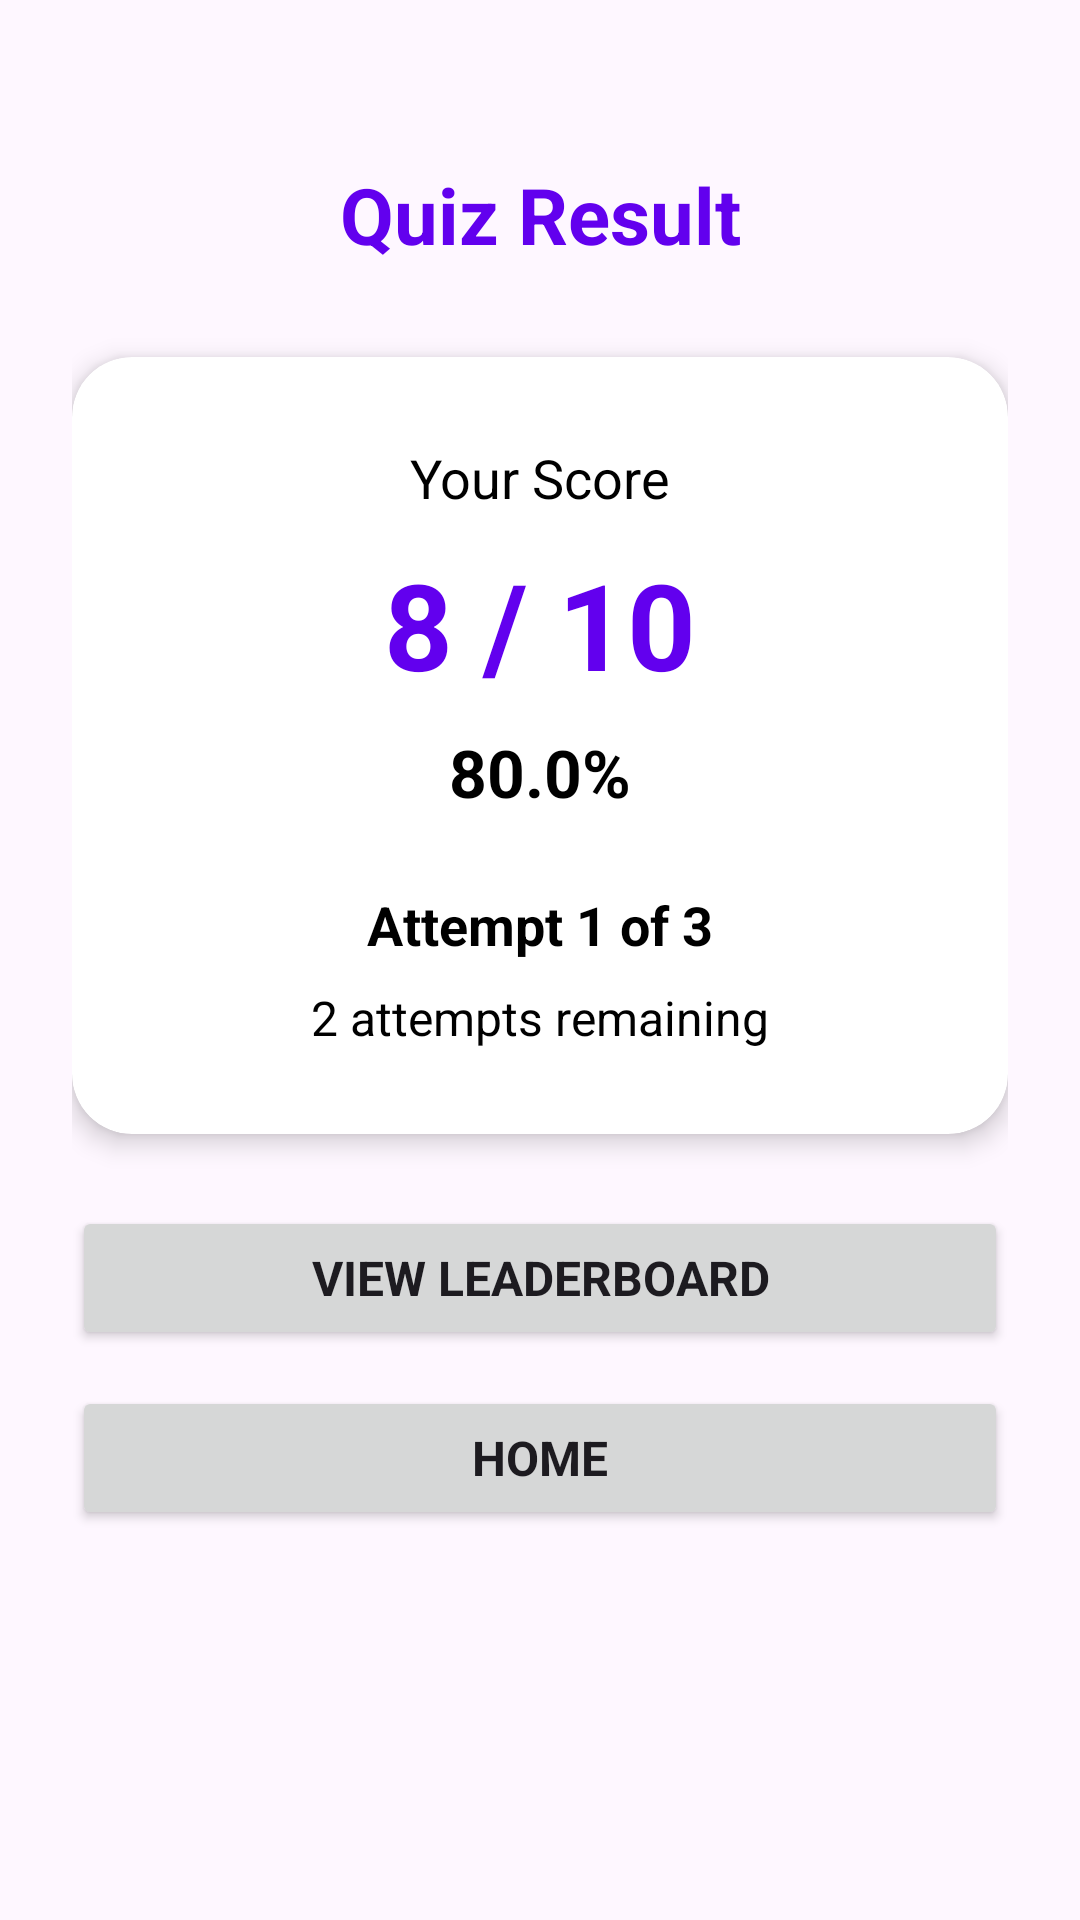

Write the Android layout XML for this screen, with the resource values it uses.
<!-- AndroidManifest.xml: application theme Theme.OnlineLiveQuiz -->
<!-- res/layout/activity_result.xml -->
<?xml version="1.0" encoding="utf-8"?>
<ScrollView
    xmlns:android="http://schemas.android.com/apk/res/android"
    android:layout_width="match_parent"
    android:layout_height="match_parent"
    android:fillViewport="true">

    <LinearLayout
        android:layout_width="match_parent"
        android:layout_height="wrap_content"
        android:orientation="vertical"
        android:gravity="center_horizontal"
        android:padding="24dp">

        

        <TextView
            android:id="@+id/quizTitleText"
            android:layout_width="match_parent"
            android:layout_height="wrap_content"
            android:text="Quiz Result"
            android:textSize="26sp"
            android:textStyle="bold"
            android:textColor="@color/primary"
            android:gravity="center"
            android:layout_marginTop="30dp"
            android:layout_marginBottom="30dp"/>

        

        <androidx.cardview.widget.CardView
            android:layout_width="match_parent"
            android:layout_height="wrap_content"
            android:layout_marginBottom="24dp"
            app:cardCornerRadius="20dp"
            app:cardElevation="5dp"
            xmlns:app="http://schemas.android.com/apk/res-auto">

            <LinearLayout
                android:layout_width="match_parent"
                android:layout_height="wrap_content"
                android:orientation="vertical"
                android:gravity="center"
                android:padding="28dp">

                

                <TextView
                    android:layout_width="wrap_content"
                    android:layout_height="wrap_content"
                    android:text="Your Score"
                    android:textSize="18sp"
                    android:textColor="@color/black"
                    android:layout_marginBottom="10dp"/>

                

                <TextView
                    android:id="@+id/scoreText"
                    android:layout_width="wrap_content"
                    android:layout_height="wrap_content"
                    android:text="8 / 10"
                    android:textSize="40sp"
                    android:textStyle="bold"
                    android:textColor="@color/primary"
                    android:layout_marginBottom="8dp"/>

                

                <TextView
                    android:id="@+id/percentageText"
                    android:layout_width="wrap_content"
                    android:layout_height="wrap_content"
                    android:text="80.0%"
                    android:textSize="22sp"
                    android:textStyle="bold"
                    android:textColor="@color/black"
                    android:layout_marginBottom="24dp"/>

                

                <TextView
                    android:id="@+id/attemptText"
                    android:layout_width="wrap_content"
                    android:layout_height="wrap_content"
                    android:text="Attempt 1 of 3"
                    android:textSize="18sp"
                    android:textStyle="bold"
                    android:textColor="@color/black"
                    android:layout_marginBottom="8dp"/>

                

                <TextView
                    android:id="@+id/remainingAttemptsText"
                    android:layout_width="wrap_content"
                    android:layout_height="wrap_content"
                    android:text="2 attempts remaining"
                    android:textSize="16sp"
                    android:textColor="@color/black"/>

            </LinearLayout>

        </androidx.cardview.widget.CardView>

        

        <Button
            android:id="@+id/leaderboardButton"
            android:layout_width="match_parent"
            android:layout_height="wrap_content"
            android:text="VIEW LEADERBOARD"
            android:textSize="16sp"
            android:textStyle="bold"
            android:layout_marginBottom="12dp"/>

        

        <Button
            android:id="@+id/homeButton"
            android:layout_width="match_parent"
            android:layout_height="wrap_content"
            android:text="HOME"
            android:textSize="16sp"
            android:textStyle="bold"/>

    </LinearLayout>

</ScrollView>
<!-- resources referenced by this layout -->
<resources>
  <color name="black">#FF000000</color>
  <color name="primary">#FF6200EE</color>
  <style name="Theme.OnlineLiveQuiz" parent="Theme.Material3.DayNight.NoActionBar">
  
          <item name="android:fontFamily">sans-serif</item>
  
          <item name="android:windowLightStatusBar">true</item>
  
          <item name="android:statusBarColor">
              @color/purple_700
          </item>
  
          <item name="android:navigationBarColor">
              @color/black
          </item>
  
      </style>
  <color name="purple_700">#FF3700B3</color>
</resources>
